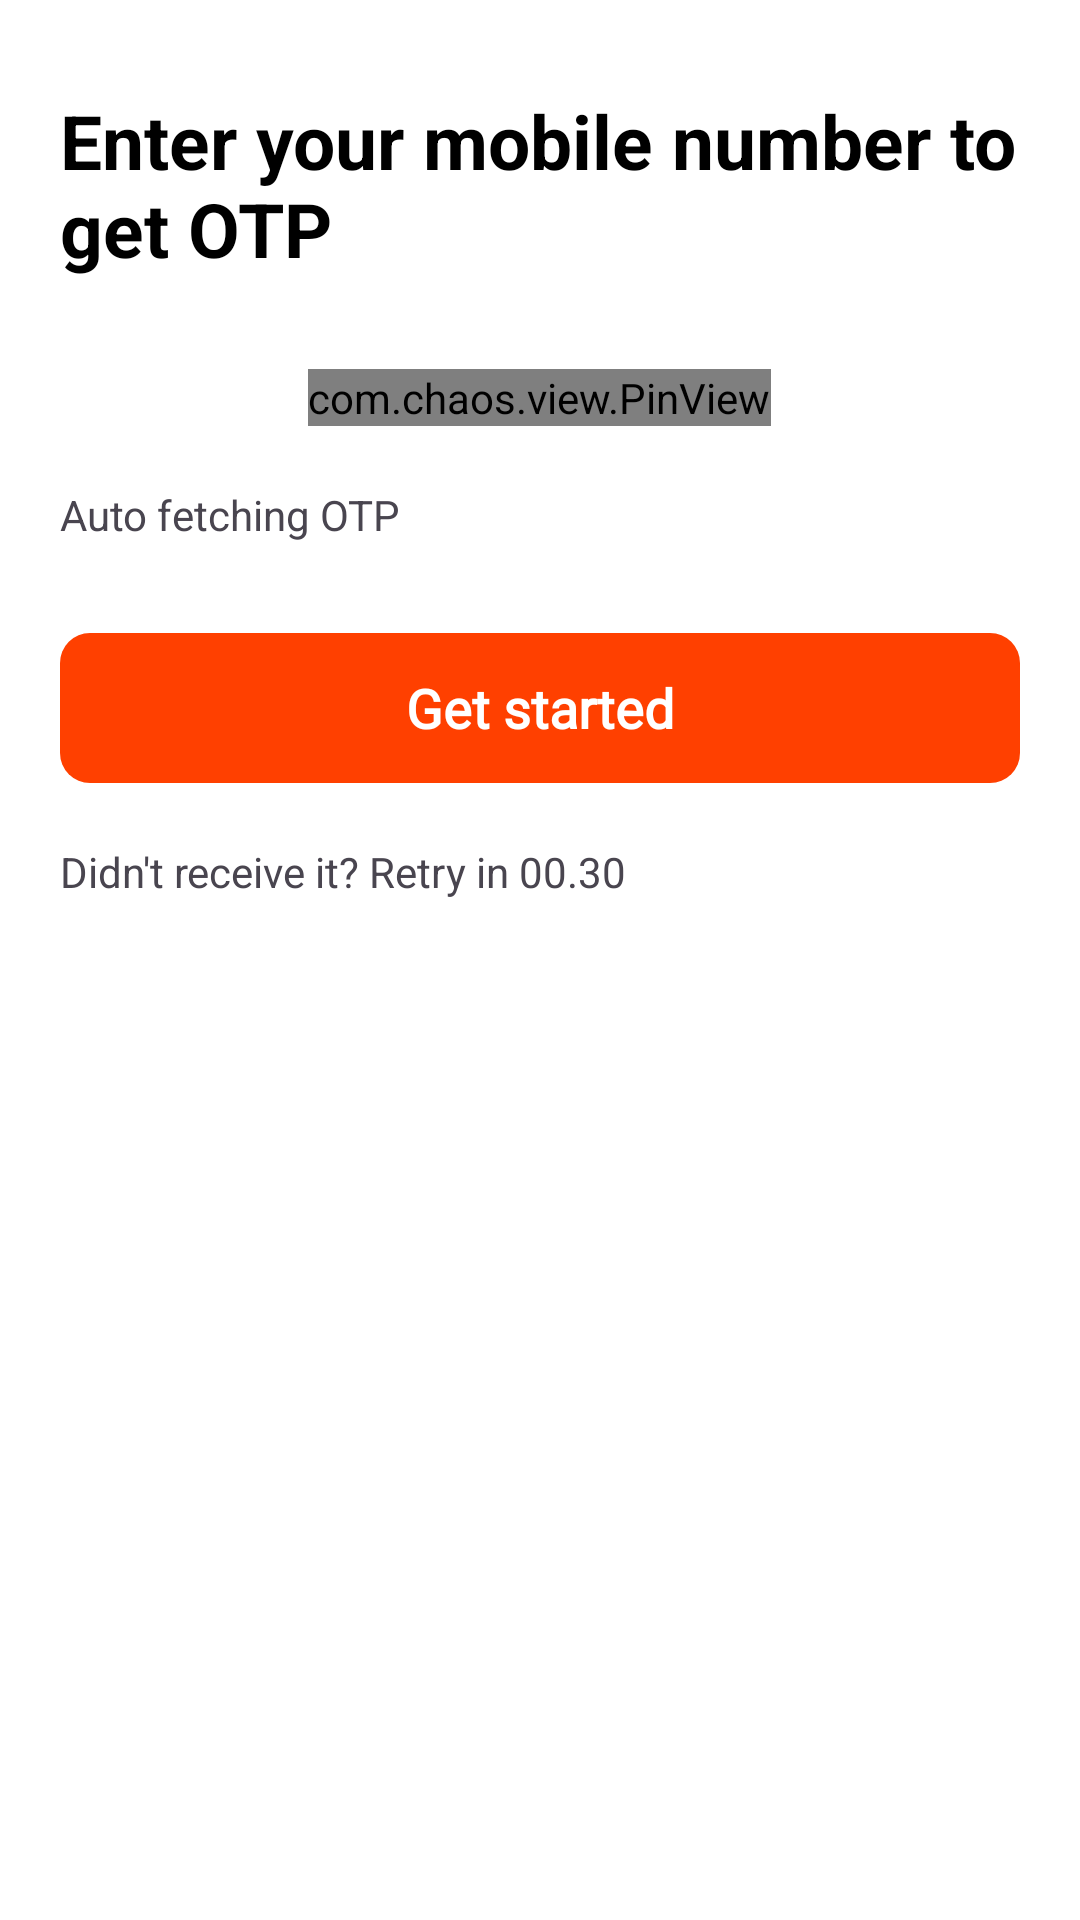

Here is an Android app screen rendered from its layout file. Give the layout XML and the strings, colors and styles it references.
<!-- AndroidManifest.xml: application theme Theme.Swiggy -->
<!-- res/layout/fragment_o_t_p_verification.xml -->
<?xml version="1.0" encoding="utf-8"?>
<layout xmlns:app="http://schemas.android.com/apk/res-auto">

    <LinearLayout xmlns:android="http://schemas.android.com/apk/res/android"
        xmlns:tools="http://schemas.android.com/tools"
        android:layout_width="match_parent"
        android:layout_height="match_parent"
        android:orientation="vertical"
        android:background="@color/white"
        tools:context=".LoginFragment.OTPVerification">

        <ImageView
            android:id="@+id/back_arrow"
            android:layout_width="wrap_content"
            android:layout_height="wrap_content"
            android:layout_marginStart="20dp"
            android:layout_marginTop="20dp"
            android:src="@drawable/baseline_arrow_back_24" />

        <TextView
            android:layout_width="match_parent"
            android:layout_height="wrap_content"
            android:layout_marginStart="20dp"
            android:layout_marginTop="10dp"
            android:text="@string/enter_no"
            android:textColor="@color/black"
            android:textSize="25dp"
            android:textStyle="bold" />

        <com.chaos.view.PinView
            android:id="@+id/pinview"
            style="@style/PinWidget.PinView"
            android:layout_width="wrap_content"
            android:layout_height="wrap_content"
            android:layout_gravity="center"
            android:layout_marginTop="30dp"
            android:cursorVisible="true"
            android:gravity="center"
            android:inputType="number"
            android:itemBackground="@color/white"
            app:hideLineWhenFilled="false"
            app:itemCount="6"
            app:itemHeight="55dp"
            app:itemRadius="12dp"
            app:itemSpacing="5dp"
            app:itemWidth="55dp" />

        <TextView
            android:layout_width="wrap_content"
            android:layout_height="wrap_content"
            android:layout_margin="20dp"
            android:text="Auto fetching OTP" />

        
        
        
        
        
        
        
        
        
        
        
        
        
        

        <TextView
            android:id="@+id/verifyOTp"
            android:layout_width="match_parent"
            android:layout_height="50dp"
            android:layout_marginStart="20dp"
            android:layout_marginTop="10dp"
            android:layout_marginEnd="20dp"
            android:background="@drawable/start_text_bg"
            android:fontFamily="@font/gadugi"
            android:gravity="center"
            android:text="Get started"
            android:textColor="@color/white"
            android:textSize="18sp"
            android:textStyle="bold" />

        <TextView
            android:layout_width="wrap_content"
            android:layout_height="wrap_content"
            android:layout_margin="20dp"
            android:text="Didn't receive it? Retry in 00.30" />
    </LinearLayout>
</layout>
<!-- resources referenced by this layout -->
<resources>
  <color name="black">#FF000000</color>
  <color name="white">#FFFFFFFF</color>
  <!-- drawable start_text_bg (drawable) -->
  <?xml version="1.0" encoding="utf-8"?>
  <shape xmlns:android="http://schemas.android.com/apk/res/android">
  <solid android:color="#FF4000"/>
      <corners android:radius="10dp"/>
  
  </shape>
  <string name="enter_no">Enter your mobile number to get OTP</string>
  <style name="Theme.Swiggy" parent="Base.Theme.Swiggy">
          <item name="android:statusBarColor">#CCF8F5F5</item>
          <item name="android:windowLightStatusBar">true</item>
      </style>
  <style name="Base.Theme.Swiggy" parent="Theme.Material3.DayNight.NoActionBar">
          
          
      </style>
</resources>
